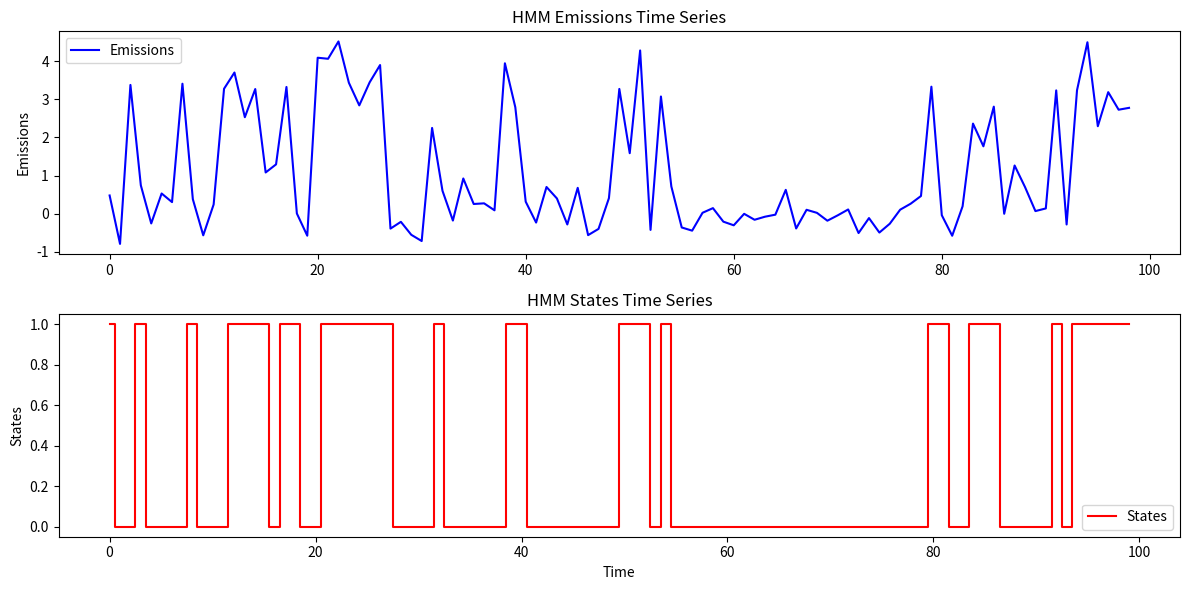
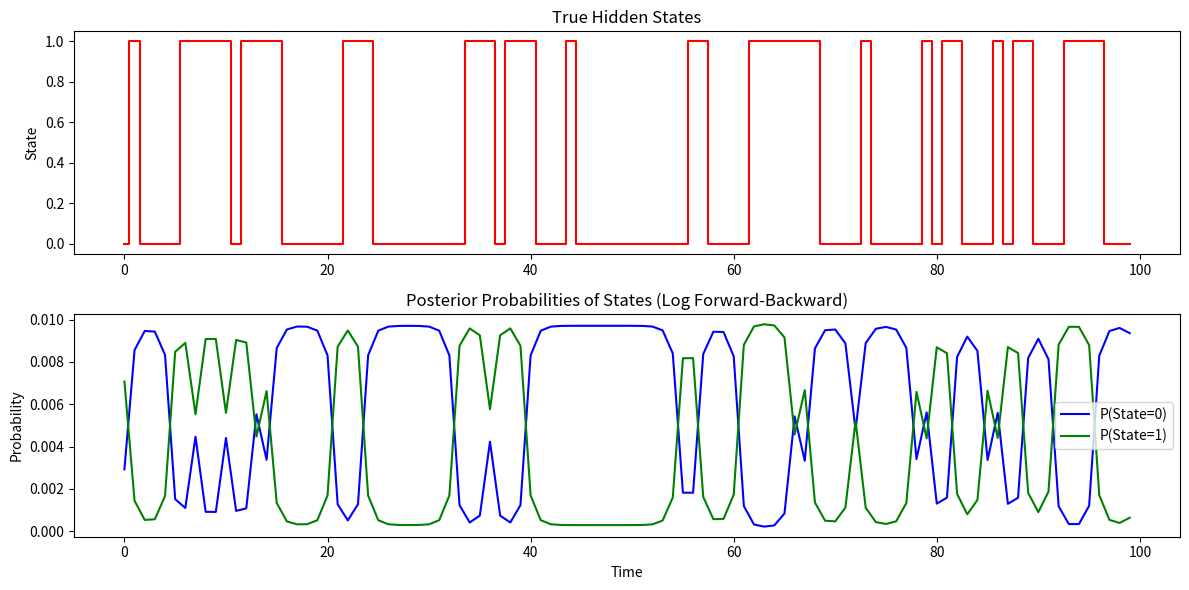
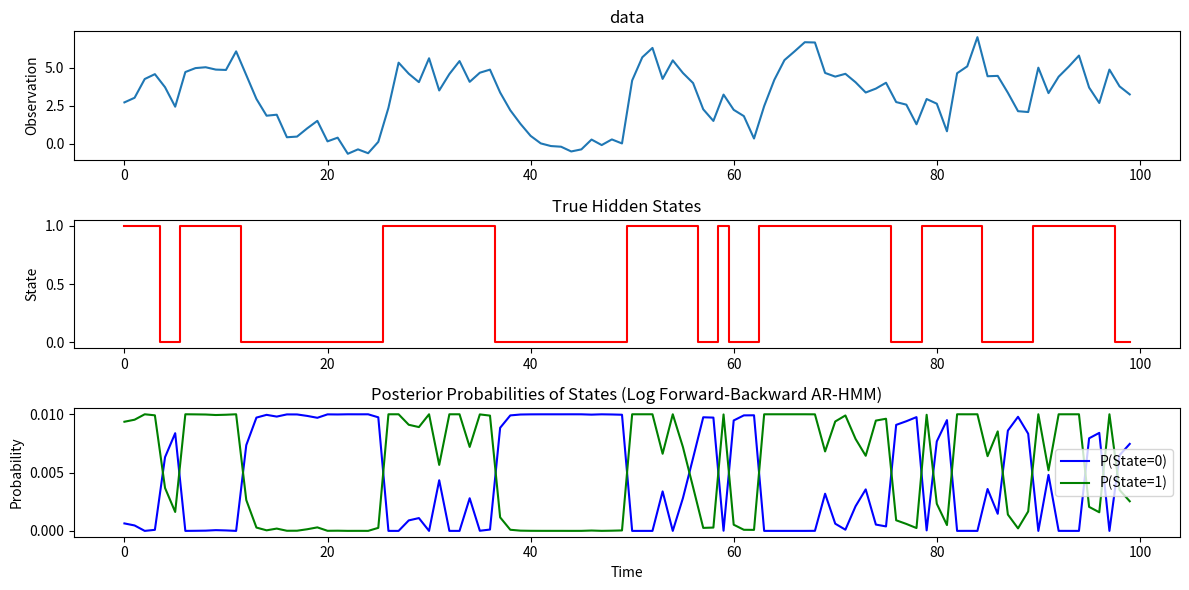
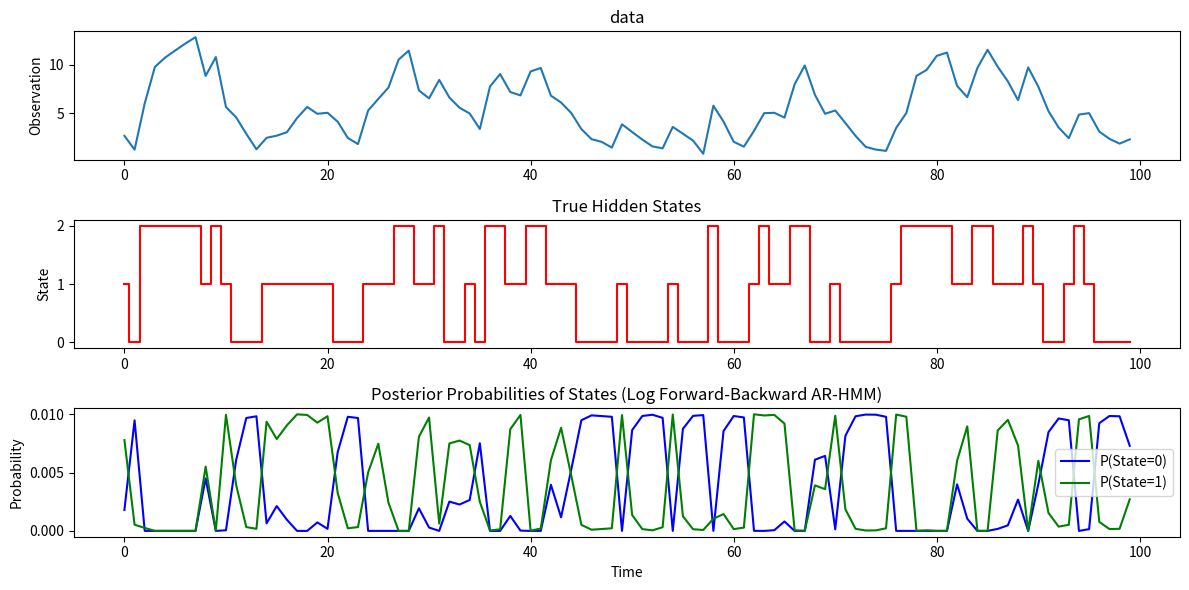

Here is the Python script that generated these plots, in order:
# -*- coding: utf-8 -*-
"""
Created on Mon Sep 30 21:13:03 2024

[redacted]
"""

import numpy as np
import matplotlib.pyplot as plt

# %% generate simple HMM
def generate_hmm_sequence(transition_matrix, means, std_devs, seq_length):
    """
    Generate an HMM sequence given a transition matrix and emission parameters.
    
    Args:
    transition_matrix (np.array): A 2x2 matrix for state transition probabilities.
    means (list): A list of means for the emission distribution of each state.
    std_devs (list): A list of standard deviations for the emission distribution of each state.
    seq_length (int): Length of the sequence to generate.
    
    Returns:
    states (list): The sequence of hidden states.
    emissions (list): The sequence of observed emissions.
    """
    num_states = transition_matrix.shape[0]
    
    # Initialize the sequences
    states = []
    emissions = []
    
    # Initial state (randomly choose the starting state)
    current_state = np.random.choice(num_states)
    states.append(current_state)
    
    # Generate the sequence
    for t in range(1, seq_length):
        # Transition to the next state based on the transition matrix
        current_state = np.random.choice(num_states, p=transition_matrix[current_state])
        states.append(current_state)
        
        # Emit a value based on the state's emission distribution (Gaussian)
        emission = np.random.normal(means[current_state], std_devs[current_state])
        emissions.append(emission)
    
    return states, emissions

# Example usage
transition_matrix = np.array([[0.8, 0.2], [0.3, 0.7]])  # Transition matrix (2x2)
means = [0, 3]                                          # Means for state 0 and state 1
std_devs = [0.5, 1.0]                                   # Standard deviations for state 0 and state 1
seq_length = 100                                        # Length of the sequence

# Generate the HMM sequence
states, emissions = generate_hmm_sequence(transition_matrix, means, std_devs, seq_length)

# Plot the time series
plt.figure(figsize=(12, 6))

# Plot emissions
plt.subplot(2, 1, 1)
plt.plot(emissions, label="Emissions", color='b')
plt.title('HMM Emissions Time Series')
plt.ylabel('Emissions')
plt.legend()

# Plot states
plt.subplot(2, 1, 2)
plt.step(range(seq_length), states, where='mid', label="States", color='r')
plt.title('HMM States Time Series')
plt.ylabel('States')
plt.xlabel('Time')
plt.legend()

# Show the plot
plt.tight_layout()
plt.show()

# %% inference for HMM
import numpy as np
import matplotlib.pyplot as plt

# Log-sum-exp trick for numerical stability
def log_sum_exp(log_probs):
    max_log_prob = np.max(log_probs)
    return max_log_prob + np.log(np.sum(np.exp(log_probs - max_log_prob)))

# Forward algorithm using log probabilities
def forward_algorithm_log(transition_matrix, emission_matrix, initial_probs, observations):
    num_states = len(initial_probs)
    seq_length = len(observations)
    log_alpha = np.zeros((seq_length, num_states))
    
    # Initialize log alpha at time t=0
    log_alpha[0, :] = np.log(initial_probs) + np.log(emission_matrix[:, observations[0]])
    
    # Recursion: compute log alpha for t = 1 to seq_length-1
    for t in range(1, seq_length):
        for j in range(num_states):
            log_alpha[t, j] = log_sum_exp(log_alpha[t-1, :] + np.log(transition_matrix[:, j])) + np.log(emission_matrix[j, observations[t]])
    
    return log_alpha

# Backward algorithm using log probabilities
def backward_algorithm_log(transition_matrix, emission_matrix, observations):
    num_states = transition_matrix.shape[0]
    seq_length = len(observations)
    log_beta = np.zeros((seq_length, num_states))
    
    # Initialize log beta at the last time step t = T-1
    log_beta[seq_length - 1, :] = 0  # log(1) = 0 since the probability of the final state is 1
    
    # Recursion: compute log beta for t = T-2 down to 0
    for t in range(seq_length - 2, -1, -1):
        for i in range(num_states):
            log_beta[t, i] = log_sum_exp(np.log(transition_matrix[i, :]) + np.log(emission_matrix[:, observations[t+1]]) + log_beta[t+1, :])
    
    return log_beta

# Compute posterior probabilities using log alpha and log beta
def compute_posterior_log(log_alpha, log_beta):
    log_gamma = log_alpha + log_beta
    log_gamma -= log_sum_exp(log_gamma.T)  # Normalize
    return np.exp(log_gamma)  # Convert back to probabilities

# Test with generating HMM sequence and apply the log-based forward-backward algorithm
def generate_hmm_sequence(transition_matrix, means, std_devs, seq_length):
    num_states = transition_matrix.shape[0]
    
    states = []
    emissions = []
    
    # Start from a random state
    current_state = np.random.choice(num_states)
    states.append(current_state)
    
    # Generate the sequence
    for t in range(seq_length):
        current_state = np.random.choice(num_states, p=transition_matrix[current_state])
        states.append(current_state)
        
        # Emit values based on the current state's Gaussian distribution
        emission = np.random.normal(means[current_state], std_devs[current_state])
        emissions.append(emission)
    
    return states, emissions

# Discretize emissions to match with emission matrix (for simplicity: state 0 or 1)
def discretize_observations(emissions, means):
    return [0 if abs(em - means[0]) < abs(em - means[1]) else 1 for em in emissions]

# Plotting function to compare true hidden states and posterior probabilities
def plot_hmm_inference(true_states, posterior_probs, seq_length):
    time_steps = np.arange(seq_length)
    
    plt.figure(figsize=(12, 6))
    
    # Plot true hidden states
    plt.subplot(2, 1, 1)
    plt.step(time_steps, true_states, where='mid', label="True States", color='r')
    plt.title('True Hidden States')
    plt.ylabel('State')
    
    # Plot posterior probabilities for both states
    plt.subplot(2, 1, 2)
    plt.plot(time_steps, posterior_probs[:, 0], label="P(State=0)", color='b')
    plt.plot(time_steps, posterior_probs[:, 1], label="P(State=1)", color='g')
    plt.title('Posterior Probabilities of States (Log Forward-Backward)')
    plt.ylabel('Probability')
    plt.xlabel('Time')
    plt.legend()
    
    plt.tight_layout()
    plt.show()

# Example parameters
transition_matrix = np.array([[0.8, 0.2], [0.3, 0.7]])  # State transition matrix
means = [0, 3]                                          # Means of emissions for states 0 and 1
std_devs = [0.5, 1.0]                                   # Standard deviations of emissions
seq_length = 100                                        # Length of the sequence

# Generate a sequence of states and emissions
true_states, emissions = generate_hmm_sequence(transition_matrix, means, std_devs, seq_length)

# Discretize the emissions to match with emission matrix (for simplicity: state 0 or 1)
observations = discretize_observations(emissions, means)

# Initial HMM parameters
emission_matrix = np.array([[0.9, 0.1], [0.2, 0.8]])    # Example emission matrix
initial_probs = np.array([0.6, 0.4])                   # Initial probabilities for states

# Run the Forward-Backward algorithm using log probabilities
log_alpha = forward_algorithm_log(transition_matrix, emission_matrix, initial_probs, observations)
log_beta = backward_algorithm_log(transition_matrix, emission_matrix, observations)
posterior_probs = compute_posterior_log(log_alpha, log_beta)

# Plot the true hidden states and the posterior probabilities
plot_hmm_inference(true_states[:seq_length], posterior_probs, seq_length)


# %% inference and generation of AR-HMM
import numpy as np
import matplotlib.pyplot as plt

# Generate the AR-HMM sequence
def generate_arhmm_sequence(transition_matrix, means, std_devs, weights, seq_length):
    num_states = transition_matrix.shape[0]
    
    states = []
    emissions = []
    
    # Start from a random state
    current_state = np.random.choice(num_states)
    states.append(current_state)
    
    # Generate the first emission independently (no autoregression at t=0)
    first_emission = np.random.normal(means[current_state], std_devs[current_state])
    emissions.append(first_emission)
    
    # Generate the rest of the sequence
    for t in range(1, seq_length):
        # Transition to the next state
        current_state = np.random.choice(num_states, p=transition_matrix[current_state])
        states.append(current_state)
        
        # Emit values based on autoregressive model: mean + weight * past_emission + noise
        emission = (means[current_state] + 
                    weights[current_state] * emissions[-1] +  # autoregressive component
                    np.random.normal(0, std_devs[current_state]))  # noise
        emissions.append(emission)
    
    return states, emissions

# Discretize observations (this step might change based on AR model behavior)
def discretize_observations(emissions, means):
    return [0 if abs(em - means[0]) < abs(em - means[1]) else 1 for em in emissions]

# Log-sum-exp trick for numerical stability
def log_sum_exp(log_probs):
    max_log_prob = np.max(log_probs)
    return max_log_prob + np.log(np.sum(np.exp(log_probs - max_log_prob)))

# Forward algorithm using log probabilities for AR-HMM
def forward_algorithm_log_ar(transition_matrix, emission_matrix, initial_probs, observations, emissions, means, weights, std_devs):
    num_states = len(initial_probs)
    seq_length = len(observations)
    log_alpha = np.zeros((seq_length, num_states))
    
    # Initialize log alpha at time t=0
    log_alpha[0, :] = np.log(initial_probs) + np.log(emission_matrix[:, observations[0]])
    
    # Recursion: compute log alpha for t = 1 to seq_length-1
    for t in range(1, seq_length):
        for j in range(num_states):
            # Compute the mean and std dev of the emission based on AR model
            emission_mean = means[j] + weights[j] * emissions[t-1]
            emission_std = std_devs[j]
            emission_prob = (1 / (np.sqrt(2 * np.pi) * emission_std)) * np.exp(
                -0.5 * ((emissions[t] - emission_mean) / emission_std) ** 2)
            
            log_alpha[t, j] = (log_sum_exp(log_alpha[t-1, :] + np.log(transition_matrix[:, j])) +
                               np.log(emission_prob))
    
    return log_alpha

# Backward algorithm using log probabilities for AR-HMM
def backward_algorithm_log_ar(transition_matrix, emission_matrix, observations, emissions, means, weights, std_devs):
    num_states = transition_matrix.shape[0]
    seq_length = len(observations)
    log_beta = np.zeros((seq_length, num_states))
    
    # Initialize log beta at the last time step t = T-1
    log_beta[seq_length - 1, :] = 0  # log(1) = 0 since the probability of the final state is 1
    
    # Recursion: compute log beta for t = T-2 down to 0
    for t in range(seq_length - 2, -1, -1):
        for i in range(num_states):
            log_emission_probs = np.zeros(num_states)
            for j in range(num_states):
                emission_mean = means[j] + weights[j] * emissions[t]
                emission_std = std_devs[j]
                emission_prob = (1 / (np.sqrt(2 * np.pi) * emission_std)) * np.exp(
                    -0.5 * ((emissions[t+1] - emission_mean) / emission_std) ** 2)
                log_emission_probs[j] = np.log(emission_prob)
            
            log_beta[t, i] = log_sum_exp(np.log(transition_matrix[i, :]) + log_emission_probs + log_beta[t+1, :])
    
    return log_beta

# Compute posterior probabilities using log alpha and log beta
def compute_posterior_log(log_alpha, log_beta):
    log_gamma = log_alpha + log_beta
    log_gamma -= log_sum_exp(log_gamma.T)  # Normalize
    return np.exp(log_gamma)  # Convert back to probabilities

# Plotting function to compare true hidden states and posterior probabilities
def plot_hmm_inference(true_states, posterior_probs, seq_length, emissions):
    time_steps = np.arange(seq_length)
    
    plt.figure(figsize=(12, 6))
    
    # Plot true hidden states
    plt.subplot(3, 1, 1)
    plt.plot(time_steps, emissions)
    plt.title('data')
    plt.ylabel('Observation')
    
    plt.subplot(3, 1, 2)
    plt.step(time_steps, true_states, where='mid', label="True States", color='r')
    plt.title('True Hidden States')
    plt.ylabel('State')
    
    # Plot posterior probabilities for both states
    plt.subplot(3, 1, 3)
    plt.plot(time_steps, posterior_probs[:, 0], label="P(State=0)", color='b')
    plt.plot(time_steps, posterior_probs[:, 1], label="P(State=1)", color='g')
    plt.title('Posterior Probabilities of States (Log Forward-Backward AR-HMM)')
    plt.ylabel('Probability')
    plt.xlabel('Time')
    plt.legend()
    
    plt.tight_layout()
    plt.show()

# Example parameters
transition_matrix = np.array([[0.8, 0.2], [0.3, 0.7]])  # State transition matrix
means = [0, 3]                                          # Means of emissions for states 0 and 1
std_devs = [0.5, 1.0]                                   # Standard deviations of emissions
weights = [0.7, 0.4]                                    # Autoregressive weights for states
seq_length = 100                                        # Length of the sequence

# Generate a sequence of states and emissions using AR-HMM
true_states, emissions = generate_arhmm_sequence(transition_matrix, means, std_devs, weights, seq_length)

# Discretize the emissions to match with emission matrix (for simplicity: state 0 or 1)
observations = discretize_observations(emissions, means)

# Initial HMM parameters
emission_matrix = np.array([[0.9, 0.1], [0.2, 0.8]])    # Example emission matrix
initial_probs = np.array([0.6, 0.4])                   # Initial probabilities for states

# Run the Forward-Backward algorithm using log probabilities for AR-HMM
log_alpha = forward_algorithm_log_ar(transition_matrix, emission_matrix, initial_probs, observations, emissions, means, weights, std_devs)
log_beta = backward_algorithm_log_ar(transition_matrix, emission_matrix, observations, emissions, means, weights, std_devs)
posterior_probs = compute_posterior_log(log_alpha, log_beta)

# Plot the true hidden states and the posterior probabilities
plot_hmm_inference(true_states[:seq_length], posterior_probs, seq_length, emissions)

# %%
# Example parameters for three states
transition_matrix = np.array([[0.7, 0.2, 0.1], 
                              [0.3, 0.5, 0.2], 
                              [0.2, 0.3, 0.5]])  # 3x3 transition matrix for 3 states
means = [0, 3, 5]                               # Means of emissions for states 0, 1, and 2
std_devs = [0.5, 1.0, 0.7]                      # Standard deviations of emissions for each state
weights = [0.7, 0.4, 0.6]                       # Autoregressive weights for states
seq_length = 100                                # Length of the sequence

# Generate a sequence of states and emissions using AR-HMM for three states
true_states, emissions = generate_arhmm_sequence(transition_matrix, means, std_devs, weights, seq_length)

# Discretize the emissions to match with emission matrix (state 0, 1, or 2)
observations = discretize_observations(emissions, means)

# Initial HMM parameters for three states
emission_matrix = np.array([[0.9, 0.05, 0.05], 
                            [0.1, 0.8, 0.1], 
                            [0.05, 0.1, 0.85]])    # 3x3 emission matrix
initial_probs = np.array([0.5, 0.3, 0.2])          # Initial probabilities for the three states

# Run the Forward-Backward algorithm using log probabilities for AR-HMM
log_alpha = forward_algorithm_log_ar(transition_matrix, emission_matrix, initial_probs, observations, emissions, means, weights, std_devs)
log_beta = backward_algorithm_log_ar(transition_matrix, emission_matrix, observations, emissions, means, weights, std_devs)
posterior_probs = compute_posterior_log(log_alpha, log_beta)

# Plot the true hidden states and the posterior probabilities
plot_hmm_inference(true_states[:seq_length], posterior_probs, seq_length, emissions)

